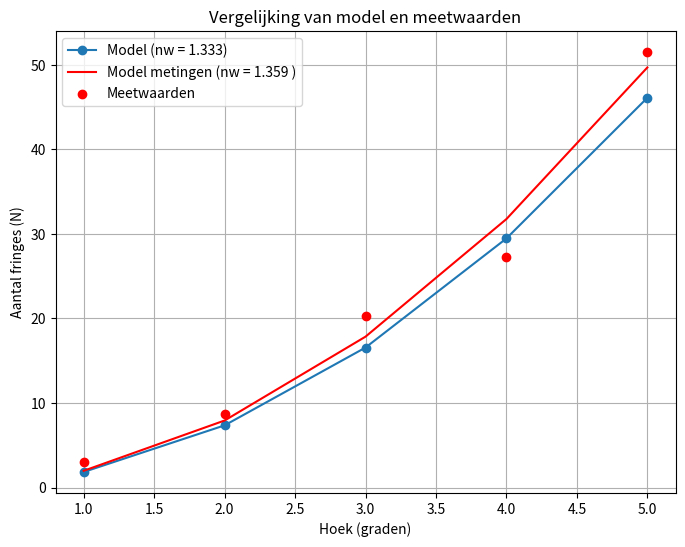

Write Python code to recreate this figure.
# -*- coding: utf-8 -*-
"""
Created on Tue Jan 14 17:00:11 2025

[redacted]
"""
import numpy as np
from scipy.optimize import minimize
import matplotlib.pyplot as plt

#Variabelen
nl = 1.00029
dw = 10e-3
lamda = 532e-9
np_ = 1.497

dp = 2e-3

#Metingen
N1 = [3,3,3,3]
N2 = [9,8,9,9]
N3 = [20,21,20,20]
N4 = [26,27,28,28]
N5 = [51,51,52,52]

theta0 = np.radians([1, 2, 3, 4, 5])  #Hoekmetingen in radians
N_meting = [np.mean(N1), np.mean(N2), np.mean(N3), np.mean(N4), np.mean(N5)]  #Gemiddelde fringes

#Functie voor berekening van fringes
def model(nw):
    theta1 = np.arcsin((np.sin(theta0) * nl) / np_)
    theta2 = np.arcsin((np.sin(theta1) * np_) / nw)
    
    N1 = 2*dp/lamda*(np_/np.cos(theta1) + (np.tan(theta0)*np.sin(theta0)*nw - np.tan(theta1)*np.sin(theta0)*nw ) / np.cos(theta2) - (np_-nl) - nl/np.cos(theta0))
    Nw = 2*dw/lamda*(nw /np.cos(theta2) + (np.tan(theta0)*np.sin(theta0)*np_- np.tan(theta2)*np.sin(theta0)*np_) / np.cos(theta1-theta2) - (nw-nl) - nl/np.cos(theta0))
    N2 = 2*dp/lamda*(np_/np.cos(theta1) + (np.tan(theta0)*np.sin(theta0)*nl - np.tan(theta1)*np.sin(theta0)*nl ) - (np_-nl) - nl/np.cos(theta0))
    return Nw-N1-N2


def doel_functie(nw):
    N_model = model(nw)
    fout = np.sum((N_model - N_meting) ** 2)
    return fout

#Optimalisatie
result = minimize(doel_functie, x0=1.333,)  

#Resultaat
nw_optimaal = result.x[0]
print(nw_optimaal)

#Model voorspellingen met nw = 1.333
nw_expected = 1.333
N_model_expected = model(nw_expected)
N_model_metingen = model(nw_optimaal)

#Plot
plt.figure(figsize=(8, 6))
plt.plot(np.degrees(theta0), N_model_expected, label="Model (nw = 1.333)", linestyle='-', marker='o')
plt.plot(np.degrees(theta0), N_model_metingen, label= f"Model metingen (nw = {nw_optimaal:.3f} )", linestyle='-', color="red")
plt.scatter(np.degrees(theta0), N_meting, color='red', label="Meetwaarden", zorder=5)
plt.xlabel("Hoek (graden)")
plt.ylabel("Aantal fringes (N)")
plt.title("Vergelijking van model en meetwaarden")
plt.legend()
plt.grid()
plt.show()